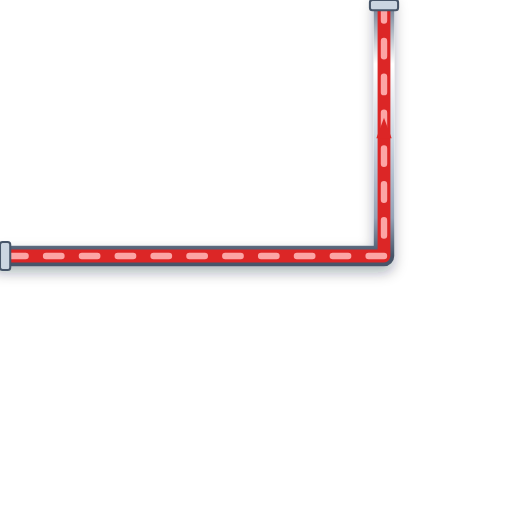
t = 0.00 s
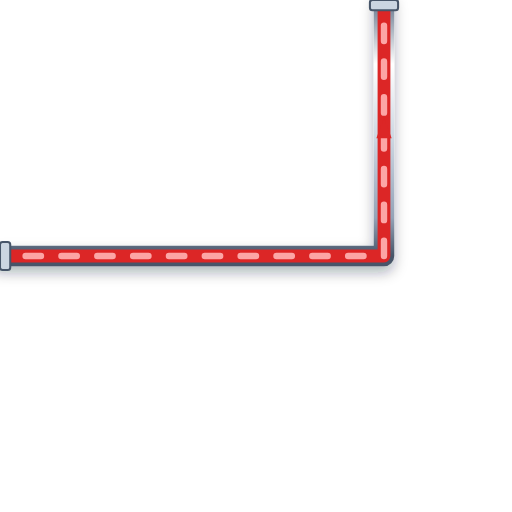
t = 0.20 s
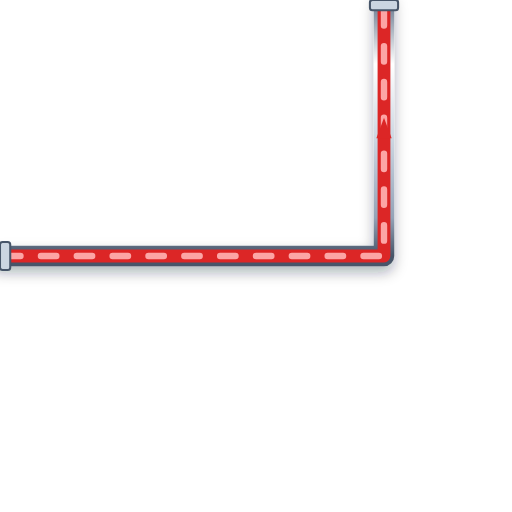
t = 0.40 s
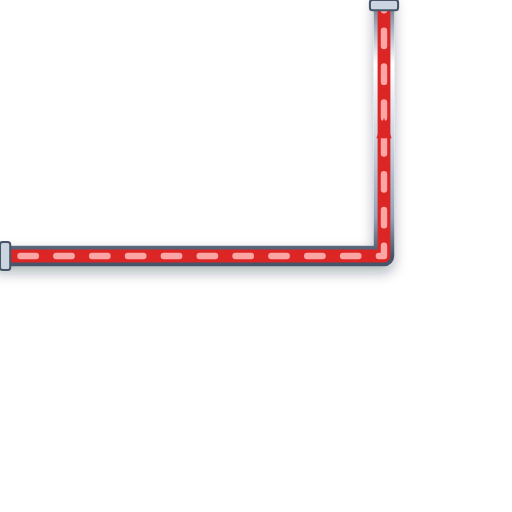
t = 0.60 s

The animated SVG that drew these frames (rendered in a browser with its animation timeline set to each time). Animation: 1 CSS @keyframes rule; one cycle of 0.80 s, repeats indefinitely.

<svg xmlns="http://www.w3.org/2000/svg" viewBox="0 0 200 200" width="200" height="200">
  <defs>
    <style>
      @keyframes p-flow-anim {
        from { stroke-dashoffset: 24; } to { stroke-dashoffset: 0; }
      }
      .anim-p-flow {
        stroke-dasharray: 6 8;
        animation: p-flow-anim 0.8s linear infinite;
      }
    </style>
    <filter id="ssPipeShadow" x="-15%" y="-15%" width="130%" height="130%">
      <feDropShadow dx="0" dy="2.5" stdDeviation="2.5" flood-color="#0f172a" flood-opacity="0.32" />
    </filter>
    <linearGradient id="ssPipeGradH" x1="0%" y1="0%" x2="0%" y2="100%">
      <stop offset="0%" stop-color="#64748b" /><stop offset="25%" stop-color="#ffffff" />
      <stop offset="55%" stop-color="#cbd5e1" /><stop offset="85%" stop-color="#94a3b8" /><stop offset="100%" stop-color="#475569" />
    </linearGradient>
  </defs>

  <!-- Stainless Steel 316 Outer Casing (8px with 3D Drop Shadow) -->
  <path d="M 0 100 L 150 100 L 150 0" stroke="url(#ssPipeGradH)" stroke-width="8" fill="none" stroke-linecap="round" stroke-linejoin="round" filter="url(#ssPipeShadow)"/>

  <!-- Process Fluid Core (5px) -->
  <path d="M 0 100 L 150 100 L 150 0" stroke="#DC2626" stroke-width="5" fill="none" stroke-linecap="round" stroke-linejoin="round"/>

  <!-- Animated Fluid Flow Stream Dashes (2.5px) -->
  <path d="M 0 100 L 150 100 L 150 0" stroke="#FCA5A5" stroke-width="2.5" fill="none" stroke-linejoin="round" stroke-linecap="round" class="anim-p-flow"/>

  <!-- Directional Flow Arrow -->
  <polygon points="147,54 150,46 153,54" fill="#DC2626" />

  <!-- ANSI Flange Connection Collars -->
  <rect x="0" y="94.5" width="4" height="11" rx="1" fill="#cbd5e1" stroke="#475569" stroke-width="0.8"/>
  <rect x="144.5" y="0" width="11" height="4" rx="1" fill="#cbd5e1" stroke="#475569" stroke-width="0.8"/>
</svg>
